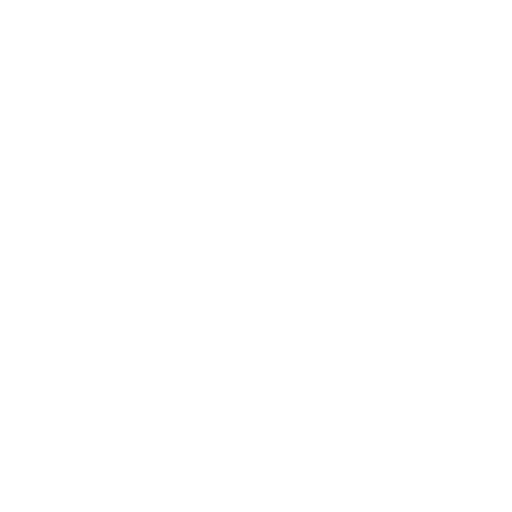
t = 0.00 s
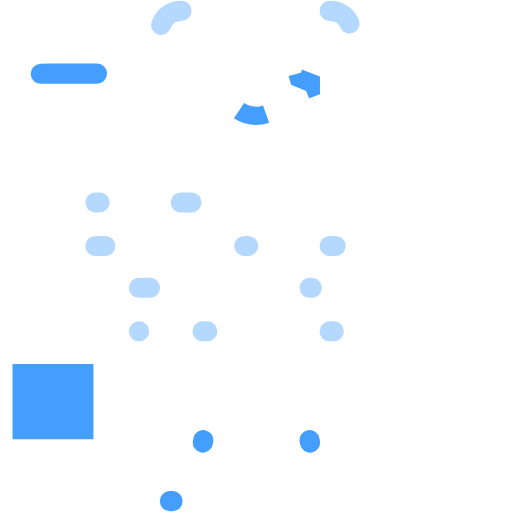
t = 0.30 s
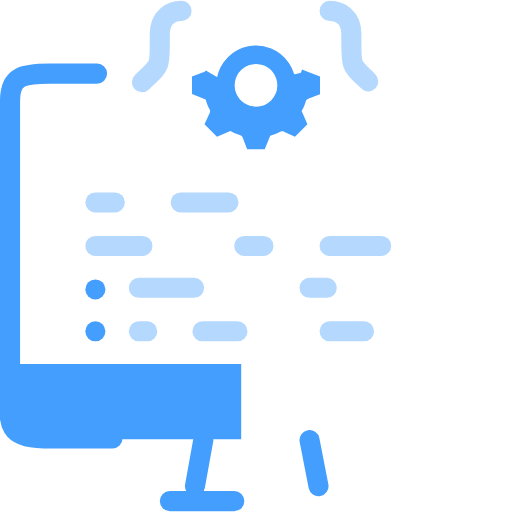
t = 0.94 s
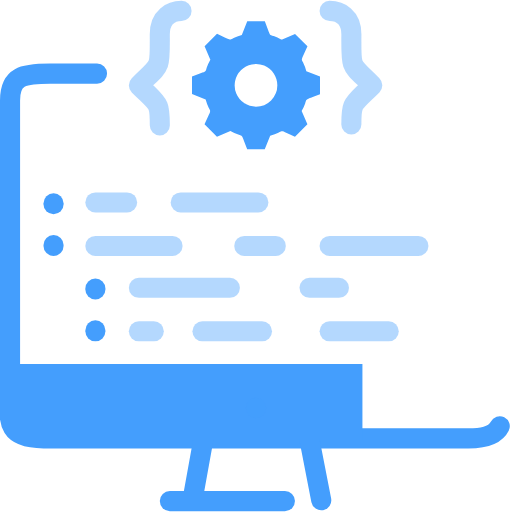
t = 1.58 s
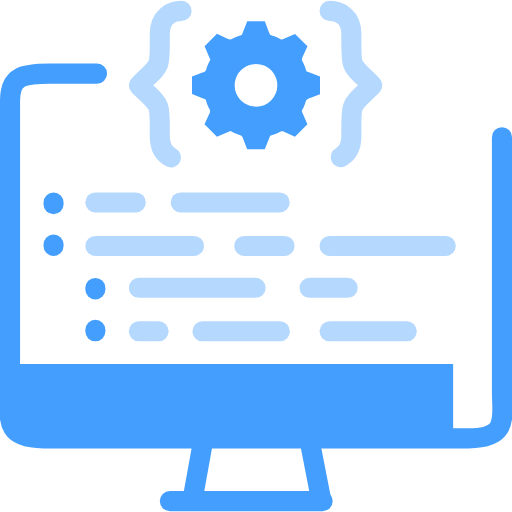
t = 2.21 s
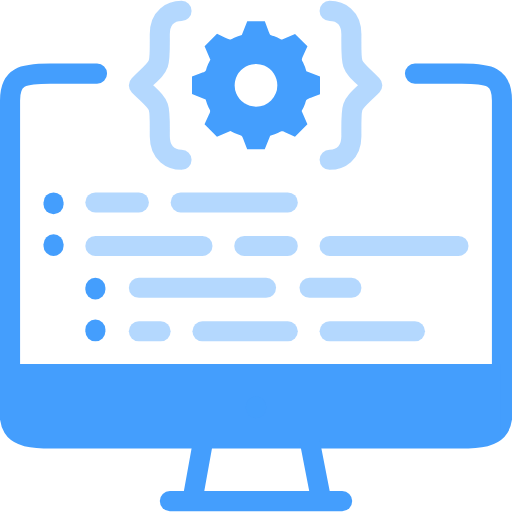
t = 3.00 s

The animated SVG that drew these frames (rendered in a browser with its animation timeline set to each time). Animation: 2 CSS @keyframes rules; one cycle of 3.00 s.

<svg width="306" height="306" viewBox="0 0 306 306" fill="none" xmlns="http://www.w3.org/2000/svg" style="">
<g clip-path="url(#clip0)">
<path d="M57 198L57 197" stroke="#449EFD" stroke-width="12" stroke-linecap="round" stroke-linejoin="round" class="BlxQmvgI_0"></path>
<path d="M57 173L57 172" stroke="#449EFD" stroke-width="12" stroke-linecap="round" stroke-linejoin="round" class="BlxQmvgI_1"></path>
<path d="M32 147L32 146" stroke="#449EFD" stroke-width="12" stroke-linecap="round" stroke-linejoin="round" class="BlxQmvgI_2"></path>
<path d="M32 122L32 121" stroke="#449EFD" stroke-width="12" stroke-linecap="round" stroke-linejoin="round" class="BlxQmvgI_3"></path>
<path d="M108.5 6.5C102.5 6.5 95.5 10 95.5 20.5C95.5 42 96.5 37.5 83 51C96.5 64.5 95.5 60 95.5 81.5C95.5 92 102.5 95.5 108.5 95.5" stroke="#449EFD" stroke-opacity="0.4" stroke-width="12" stroke-linecap="round" stroke-linejoin="round" class="BlxQmvgI_4"></path>
<path d="M197 6.5C203 6.5 210 10 210 20.5C210 42 209 37.5 222.5 51C209 64.5 210 60 210 81.5C210 92 203 95.5 197 95.5" stroke="#449EFD" stroke-opacity="0.4" stroke-width="12" stroke-linecap="round" stroke-linejoin="round" class="BlxQmvgI_5"></path>
<path d="M57 121L83 121" stroke="#449EFD" stroke-opacity="0.4" stroke-width="12" stroke-linecap="round" stroke-linejoin="round" class="BlxQmvgI_6"></path>
<path d="M146 147L172 147" stroke="#449EFD" stroke-opacity="0.4" stroke-width="12" stroke-linecap="round" stroke-linejoin="round" class="BlxQmvgI_7"></path>
<path d="M108 121L172 121" stroke="#449EFD" stroke-opacity="0.4" stroke-width="12" stroke-linecap="round" stroke-linejoin="round" class="BlxQmvgI_8"></path>
<path d="M57 147L121 147" stroke="#449EFD" stroke-opacity="0.4" stroke-width="12" stroke-linecap="round" stroke-linejoin="round" class="BlxQmvgI_9"></path>
<path d="M83 172L159 172" stroke="#449EFD" stroke-opacity="0.4" stroke-width="12" stroke-linecap="round" stroke-linejoin="round" class="BlxQmvgI_10"></path>
<path d="M185 172L210 172" stroke="#449EFD" stroke-opacity="0.4" stroke-width="12" stroke-linecap="round" stroke-linejoin="round" class="BlxQmvgI_11"></path>
<path d="M83 198L96 198" stroke="#449EFD" stroke-opacity="0.4" stroke-width="12" stroke-linecap="round" stroke-linejoin="round" class="BlxQmvgI_12"></path>
<path d="M121 198L172 198" stroke="#449EFD" stroke-opacity="0.4" stroke-width="12" stroke-linecap="round" stroke-linejoin="round" class="BlxQmvgI_13"></path>
<path d="M197 198L248 198" stroke="#449EFD" stroke-opacity="0.4" stroke-width="12" stroke-linecap="round" stroke-linejoin="round" class="BlxQmvgI_14"></path>
<path d="M197 147L274 147" stroke="#449EFD" stroke-opacity="0.4" stroke-width="12" stroke-linecap="round" stroke-linejoin="round" class="BlxQmvgI_15"></path>
<path d="M177.792 43.9967L178.523 46.6219L181.054 47.6306L185.75 49.5015V52.4748C185.458 52.5859 185.189 52.6878 184.932 52.7851C184.285 53.0298 183.717 53.2451 183.063 53.5043C183.013 53.524 182.959 53.5451 182.901 53.5678C181.957 53.9363 179.954 54.7185 178.642 56.5227C177.93 57.501 177.631 58.4701 177.501 58.9025C177.391 59.2667 177.357 59.3965 177.33 59.5004C177.302 59.61 177.28 59.6908 177.186 59.9873C177.003 60.5655 176.608 61.6484 175.51 63.5712L174.151 65.9491L175.23 68.4665L177.205 73.0764L175.11 75.1718C174.696 74.9833 174.321 74.8114 173.975 74.6523C173.475 74.4226 173.033 74.2197 172.613 74.0323C172.028 73.7713 171.315 73.4625 170.601 73.2485C169.805 73.01 168.708 72.7919 167.417 72.9748C166.209 73.146 165.298 73.6131 164.89 73.8266C164.466 74.0494 164.385 74.0981 164.319 74.1376C164.255 74.1765 164.205 74.2064 163.858 74.384C163.282 74.679 162.191 75.1823 160.003 75.7916L157.378 76.5226L156.369 79.0542L154.498 83.7499H151.53C151.368 83.3238 151.223 82.9375 151.089 82.5795C150.885 82.0344 150.705 81.5548 150.528 81.0995C150.293 80.495 150.002 79.7708 149.645 79.115C149.248 78.3869 148.62 77.4545 147.568 76.6736C146.58 75.9404 145.596 75.6344 145.159 75.5026C144.749 75.3787 144.637 75.3504 144.546 75.3276C144.456 75.3047 144.387 75.2874 144.057 75.1833C143.464 74.9961 142.358 74.5965 140.4 73.4931L138.032 72.159L135.533 73.2296L130.924 75.2053L128.828 73.1099C129.017 72.6955 129.189 72.3212 129.348 71.9748C129.577 71.4747 129.78 71.0329 129.968 70.6131C130.229 70.0282 130.537 69.3147 130.751 68.601C130.99 67.8054 131.208 66.7079 131.025 65.4169C130.854 64.2086 130.387 63.2976 130.173 62.8904C129.951 62.4656 129.902 62.3847 129.862 62.319C129.823 62.2545 129.794 62.2048 129.616 61.8577C129.321 61.2815 128.818 60.1911 128.208 58.0032L127.477 55.378L124.946 54.3693L120.25 52.4983V49.5299C120.676 49.3684 121.062 49.2234 121.42 49.0891C121.965 48.8846 122.445 48.7047 122.9 48.5279C123.505 48.2932 124.229 48.0021 124.885 47.6448C125.613 47.2482 126.545 46.6202 127.326 45.5682C128.06 44.5804 128.366 43.5961 128.497 43.1594C128.621 42.7487 128.65 42.6365 128.672 42.5464C128.695 42.4555 128.713 42.3871 128.817 42.0572C129.004 41.4637 129.403 40.3582 130.507 38.3996L131.841 36.0316L130.77 33.5334L128.795 28.9235L130.89 26.8281C131.304 27.0166 131.679 27.1885 132.025 27.3476C132.525 27.5773 132.967 27.7802 133.387 27.9676C133.972 28.2286 134.685 28.5374 135.399 28.7513C136.195 28.9898 137.292 29.208 138.583 29.0251C139.791 28.8539 140.702 28.3868 141.11 28.1733C141.534 27.9505 141.615 27.9018 141.681 27.8623C141.745 27.8234 141.795 27.7935 142.142 27.6159C142.718 27.3209 143.809 26.8176 145.997 26.2083L148.622 25.4773L149.631 22.9457L151.502 18.2499H154.47C154.632 18.6761 154.776 19.0623 154.911 19.4203C155.115 19.9654 155.295 20.4451 155.472 20.9004C155.707 21.5048 155.998 22.2291 156.355 22.8849C156.752 23.6129 157.38 24.5454 158.432 25.3263C159.42 26.0595 160.404 26.3655 160.841 26.4973C161.251 26.6212 161.363 26.6495 161.454 26.6722C161.544 26.6952 161.613 26.7125 161.943 26.8165C162.536 27.0038 163.642 27.4034 165.6 28.5068L167.968 29.8409L170.467 28.7702L175.076 26.7946L177.172 28.89C176.983 29.3043 176.811 29.6787 176.652 30.025C176.423 30.5252 176.22 30.967 176.032 31.3867C175.771 31.9716 175.463 32.6852 175.249 33.3989C175.01 34.1945 174.792 35.292 174.975 36.583C175.146 37.7913 175.613 38.7023 175.827 39.1095C176.049 39.5343 176.098 39.6152 176.138 39.6809C176.177 39.7454 176.206 39.7951 176.384 40.1421C176.679 40.7184 177.182 41.8088 177.792 43.9967ZM142.861 66.1743C145.862 68.1796 149.39 69.2499 153 69.2499C157.84 69.2499 162.482 67.3272 165.905 63.9046C169.327 60.4821 171.25 55.8401 171.25 50.9999C171.25 47.3904 170.18 43.862 168.174 40.8608C166.169 37.8596 163.319 35.5204 159.984 34.1391C156.649 32.7578 152.98 32.3964 149.44 33.1006C145.899 33.8048 142.648 35.5429 140.095 38.0952C137.543 40.6475 135.805 43.8994 135.101 47.4395C134.396 50.9797 134.758 54.6492 136.139 57.9839C137.52 61.3187 139.86 64.1689 142.861 66.1743Z" stroke="#449EFD" stroke-width="11" class="BlxQmvgI_16"></path>
<path d="M58 44H30C13.5 44 6 45.5 6 60C6 75.2 6 182 6 234.5C6 249 1.59999 262 26 262H151H280C304.4 262 300 249 300 234.5V60C300 45.5 292.5 44 276 44H248" stroke="#449EFD" stroke-width="12" stroke-linecap="round" stroke-linejoin="round" class="BlxQmvgI_17"></path>
<path d="M121.5 263L115 299M185 263L192 299" stroke="#449EFD" stroke-width="12" stroke-linecap="round" stroke-linejoin="round" class="BlxQmvgI_18"></path>
<path d="M101.5 299.5H204.5" stroke="#449EFD" stroke-width="12" stroke-linecap="round" stroke-linejoin="round" class="BlxQmvgI_19"></path>
<path d="M30 240H276.5" stroke="#449EFD" stroke-width="45" stroke-linecap="square" stroke-linejoin="round" class="BlxQmvgI_20"></path>
<path d="M153 244L153 243" stroke="#449EFD" stroke-opacity="0.4" stroke-width="12" stroke-linecap="round" stroke-linejoin="round" class="BlxQmvgI_21"></path>
</g>
<defs>
<clipPath id="clip0">
<path width="306" height="306" fill="white" d="M0 0 L306 0 L306 306 L0 306 Z" class="BlxQmvgI_22"></path>
</clipPath>
</defs>
<style data-made-with="vivus-instant">.BlxQmvgI_0{stroke-dasharray:1 3;stroke-dashoffset:2;animation:BlxQmvgI_draw 2700ms ease-out 0ms forwards;}.BlxQmvgI_1{stroke-dasharray:1 3;stroke-dashoffset:2;animation:BlxQmvgI_draw 2700ms ease-out 13ms forwards;}.BlxQmvgI_2{stroke-dasharray:1 3;stroke-dashoffset:2;animation:BlxQmvgI_draw 2700ms ease-out 27ms forwards;}.BlxQmvgI_3{stroke-dasharray:1 3;stroke-dashoffset:2;animation:BlxQmvgI_draw 2700ms ease-out 40ms forwards;}.BlxQmvgI_4{stroke-dasharray:114 116;stroke-dashoffset:115;animation:BlxQmvgI_draw 2700ms ease-out 54ms forwards;}.BlxQmvgI_5{stroke-dasharray:114 116;stroke-dashoffset:115;animation:BlxQmvgI_draw 2700ms ease-out 68ms forwards;}.BlxQmvgI_6{stroke-dasharray:26 28;stroke-dashoffset:27;animation:BlxQmvgI_draw 2700ms ease-out 81ms forwards;}.BlxQmvgI_7{stroke-dasharray:26 28;stroke-dashoffset:27;animation:BlxQmvgI_draw 2700ms ease-out 95ms forwards;}.BlxQmvgI_8{stroke-dasharray:64 66;stroke-dashoffset:65;animation:BlxQmvgI_draw 2700ms ease-out 109ms forwards;}.BlxQmvgI_9{stroke-dasharray:64 66;stroke-dashoffset:65;animation:BlxQmvgI_draw 2700ms ease-out 122ms forwards;}.BlxQmvgI_10{stroke-dasharray:76 78;stroke-dashoffset:77;animation:BlxQmvgI_draw 2700ms ease-out 136ms forwards;}.BlxQmvgI_11{stroke-dasharray:25 27;stroke-dashoffset:26;animation:BlxQmvgI_draw 2700ms ease-out 150ms forwards;}.BlxQmvgI_12{stroke-dasharray:13 15;stroke-dashoffset:14;animation:BlxQmvgI_draw 2700ms ease-out 163ms forwards;}.BlxQmvgI_13{stroke-dasharray:51 53;stroke-dashoffset:52;animation:BlxQmvgI_draw 2700ms ease-out 177ms forwards;}.BlxQmvgI_14{stroke-dasharray:51 53;stroke-dashoffset:52;animation:BlxQmvgI_draw 2700ms ease-out 190ms forwards;}.BlxQmvgI_15{stroke-dasharray:77 79;stroke-dashoffset:78;animation:BlxQmvgI_draw 2700ms ease-out 204ms forwards;}.BlxQmvgI_16{stroke-dasharray:352 354;stroke-dashoffset:353;animation:BlxQmvgI_draw 2700ms ease-out 218ms forwards;}.BlxQmvgI_17{stroke-dasharray:811 813;stroke-dashoffset:812;animation:BlxQmvgI_draw 2700ms ease-out 231ms forwards;}.BlxQmvgI_18{stroke-dasharray:74 76;stroke-dashoffset:75;animation:BlxQmvgI_draw 2700ms ease-out 245ms forwards;}.BlxQmvgI_19{stroke-dasharray:103 105;stroke-dashoffset:104;animation:BlxQmvgI_draw 2700ms ease-out 259ms forwards;}.BlxQmvgI_20{stroke-dasharray:247 249;stroke-dashoffset:248;animation:BlxQmvgI_draw 2700ms ease-out 272ms forwards;}.BlxQmvgI_21{stroke-dasharray:1 3;stroke-dashoffset:2;animation:BlxQmvgI_draw 2700ms ease-out 286ms forwards;}.BlxQmvgI_22{stroke-dasharray:1224 1226;stroke-dashoffset:1225;animation:BlxQmvgI_draw 2700ms ease-out 300ms forwards;}@keyframes BlxQmvgI_draw{100%{stroke-dashoffset:0;}}@keyframes BlxQmvgI_fade{0%{stroke-opacity:1;}94.44444444444444%{stroke-opacity:1;}100%{stroke-opacity:0;}}</style></svg>
